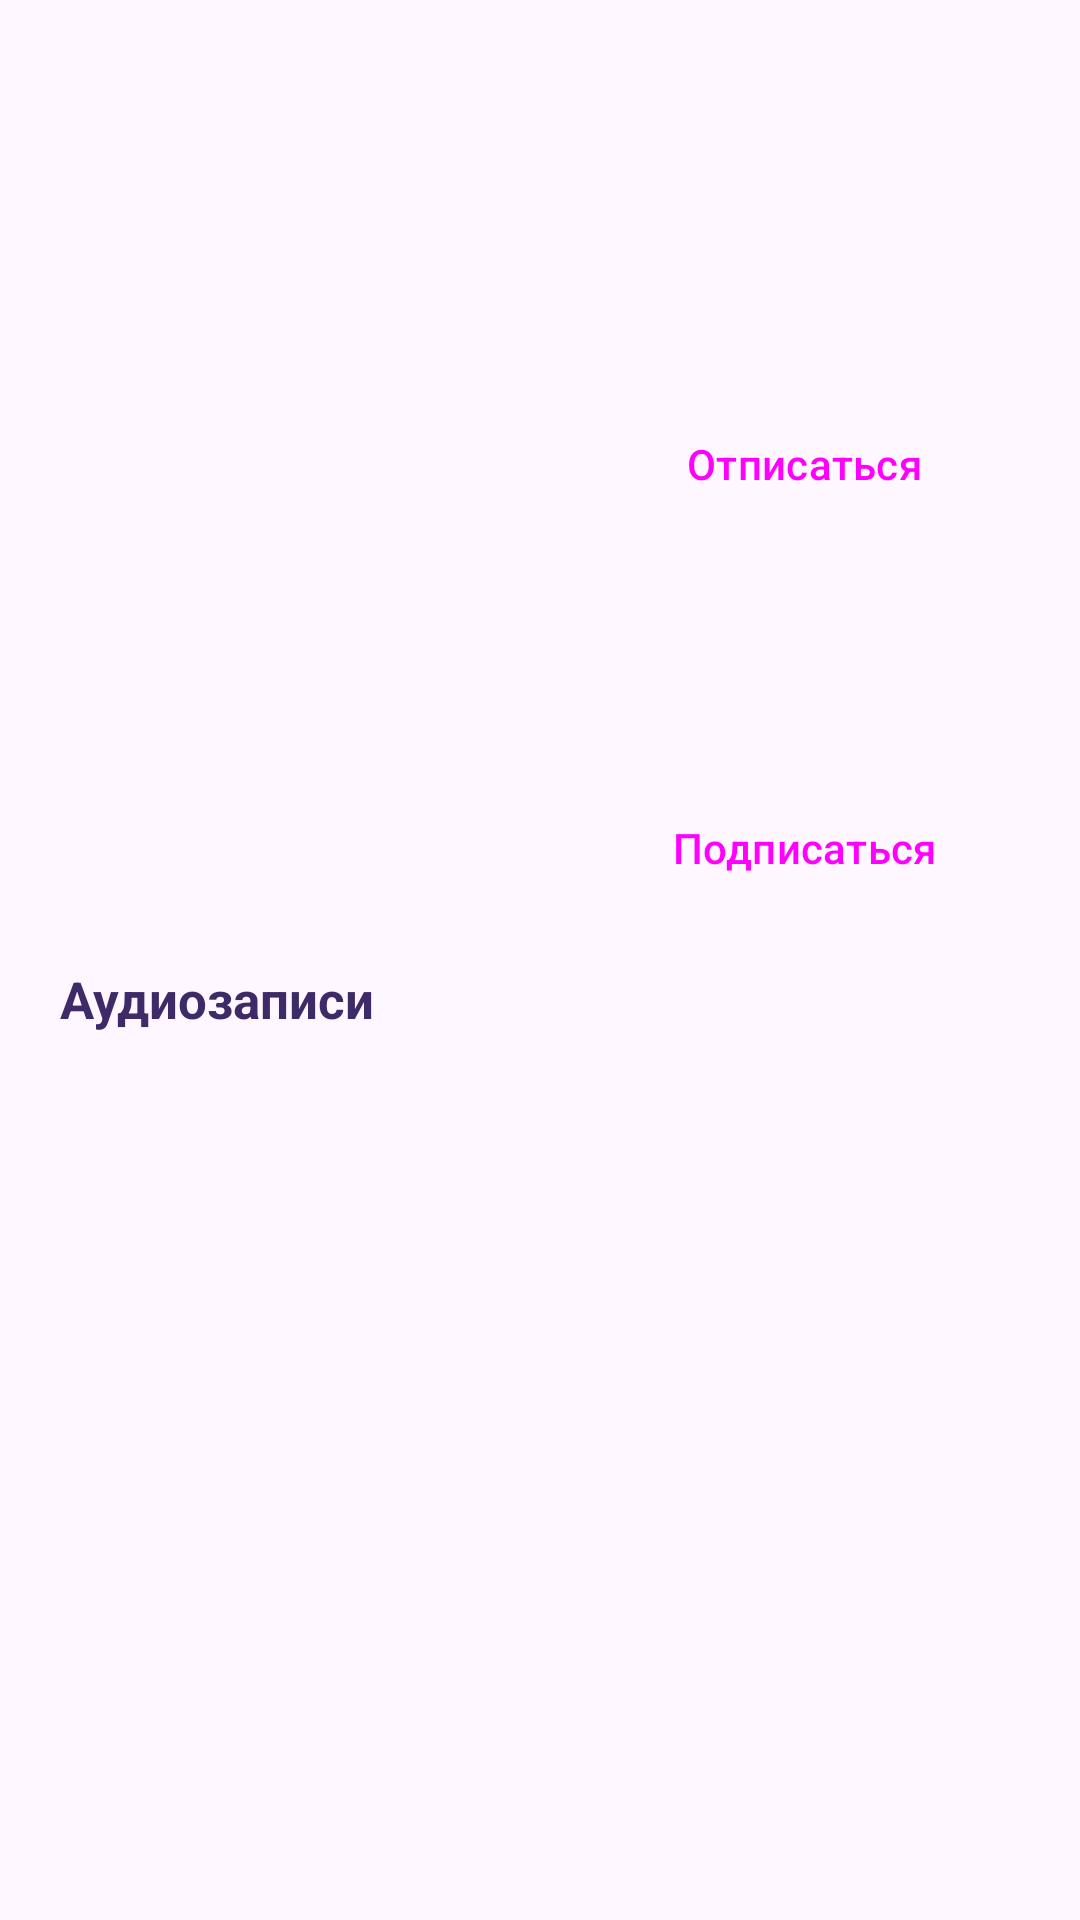

Android layout source for this screen:
<!-- AndroidManifest.xml: application theme AppTheme -->
<!-- res/layout/activity_user.xml -->
<?xml version="1.0" encoding="utf-8"?>
<LinearLayout
    xmlns:android="http://schemas.android.com/apk/res/android"
    xmlns:tools="http://schemas.android.com/tools"
    xmlns:app="http://schemas.android.com/apk/res-auto"
    android:layout_width="match_parent"
    android:layout_height="match_parent"
    android:orientation="vertical"
    android:colorBackground="@color/Background"
    tools:context="com.example.commercialdirector.myitschool.HomeActivity">

    <LinearLayout
        android:layout_width="wrap_content"
        android:layout_height="wrap_content"
        android:orientation="horizontal">
        <com.google.android.material.textview.MaterialTextView
            android:id="@+id/userLoginId"
            android:layout_width="wrap_content"
            android:layout_height="wrap_content"
            android:layout_marginTop="17dp"
            android:textColor="@color/colorPrimary"
            android:textSize="25dp"
            android:layout_marginLeft="20dp"
            android:textStyle="bold"/>


    </LinearLayout>

    <LinearLayout
        android:layout_width="wrap_content"
        android:layout_height="wrap_content"
        android:orientation="horizontal">

        <com.google.android.material.imageview.ShapeableImageView
            android:id="@+id/userAnotherPhotoImageView"
            android:layout_width="165dp"
            android:layout_height="165dp"
            app:layout_constraintTop_toTopOf="parent"
            app:layout_constraintStart_toStartOf="parent"
            app:layout_constraintEnd_toEndOf="parent"
            android:src="@drawable/user"
            android:layout_marginBottom="7dp"
            android:layout_marginLeft="20dp"
            android:layout_marginTop="25dp"
            app:shapeAppearanceOverlay="@style/ShapeAppearanceOverlay.App.CornerSize50Percent"
            />



        <LinearLayout
            android:layout_width="wrap_content"
            android:layout_height="wrap_content"
            android:orientation="vertical">




            <Button
                android:id="@+id/btnOtpiska"
                style="@style/Widget.Material3.Button"
                android:layout_marginLeft="15dp"
                android:layout_marginTop="80dp"
                android:layout_width="match_parent"
                android:layout_height="wrap_content"
                android:text="Отписаться"
                android:textAllCaps="false"
                />
            <Button
                android:id="@+id/btnPodpiska"
                style="@style/Widget.Material3.Button"
                android:layout_marginLeft="15dp"
                android:layout_marginTop="80dp"
                android:layout_width="match_parent"
                android:layout_height="wrap_content"
                android:text="Подписаться"
                android:textAllCaps="false"/>





        </LinearLayout>

    </LinearLayout>


    <LinearLayout
        android:layout_width="wrap_content"
        android:layout_height="wrap_content"
        android:orientation="horizontal">
    </LinearLayout>


    <com.google.android.material.textview.MaterialTextView
        android:layout_width="wrap_content"
        android:layout_height="wrap_content"
        android:text="@string/my_music_user"
        android:textColor="@color/colorPrimary"
        android:layout_marginLeft="20dp"
        android:layout_marginBottom="10dp"
        android:layout_marginTop="15dp"
        android:textSize="20dp"
        />

    <androidx.recyclerview.widget.RecyclerView
        android:id="@+id/recycler_view_user"
        android:layout_width="match_parent"
        android:layout_height="wrap_content"
        android:scrollbars="vertical"
        android:layout_alignParentStart="true" />

</LinearLayout>
<!-- resources referenced by this layout -->
<resources>
  <color name="Background">#fffffbfe</color>
  <color name="colorPrimary">#3D2A67</color>
  <string name="my_music_user"><font size="17"><b>Аудиозаписи</b></font></string>
  <style name="ShapeAppearanceOverlay.App.CornerSize50Percent" parent="">
          <item name="cornerSize">50%</item>
      </style>
  <style name="AppTheme" parent="Theme.Material3.DayNight">
          
          <item name="colorPrimary">@color/colorPrimary</item>
          <item name="colorPrimaryDark">@color/colorPrimaryDark</item>
          <item name="colorAccent">@color/colorAccent</item>
      </style>
  <color name="colorPrimaryDark">#3D2A67</color>
  <color name="colorAccent">#ff625b71</color>
</resources>
